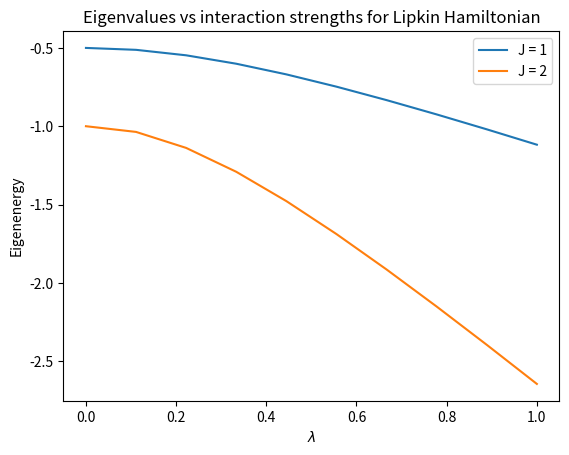

The script that saved this image: (Note: this script raises an exception after producing the figure.)
import numpy as np
import matplotlib.pyplot as plt


# Define Pauli matrices and identity matrix
sigma_x = np.array([[0, 1], [1, 0]])
sigma_y = np.array([[0, -1j], [1j, 0]])
sigma_z = np.array([[1, 0], [0, -1]])
identity = np.array([[1, 0], [0, 1]])

epsilon = 0.5
W = 0
V = 1

HJ1 = np.array([[-epsilon, 0, -V],
              [0, 0, 0],
              [-V, 0, epsilon],])

HJ2 = np.array([[-2*epsilon, 0, np.sqrt(6)*V, 0, 0],
              [0, -epsilon + 3*W, 0, 3*V, 0],
              [np.sqrt(6)*V, 0, 4*W, 0, np.sqrt(6)*V],
              [0, 3*V, 0, -epsilon + 3*W, 0],
              [0, 0, np.sqrt(6)*V, 0, 2*epsilon],])

def problem_f() -> None:

    interaction_strengths = np.linspace(0, 1, 10)
    epsilon = 0.5

    eigenval_J1 = []
    eigenval_J2 = []

    for i in interaction_strengths: 
        # Defining W
        W = 0
        
        # Placeholder for interaction strength
        V = i

        # Rewrite HJ1 and HJ2 in terms of Pauli matrices
        HJ1_rewritten = -epsilon * np.kron(sigma_z, identity) - V * np.kron(sigma_x, identity)
       
        # Calculate eigenvalues
        w, v = np.linalg.eigh(HJ1_rewritten)
        
        # Storing eigenvalues for J = 1
        eigenval_J1.append(np.min(w))

        # Rewrite HJ2 for J = 2 with N = 4 particles
        HJ2_rewritten = (-2 * epsilon * np.kron(sigma_z, np.kron(identity, identity)) +
                  np.sqrt(6) * V * np.kron(sigma_x, np.kron(identity, identity)) +
                  3 * W * np.kron(identity, np.kron(sigma_z, identity)))

        # Calculate eigenvalues for J = 2
        w_J2, v_J2 = np.linalg.eigh(HJ2_rewritten)

        # Storing eigenvalues for J = 2
        eigenval_J2.append(np.min(w_J2))

    plt.plot(interaction_strengths, eigenval_J1, label="J = 1")
    plt.plot(interaction_strengths, eigenval_J2, label="J = 2")

    plt.title("Eigenvalues vs interaction strengths for Lipkin Hamiltonian")
    plt.xlabel(r"$\lambda$")
    plt.ylabel("Eigenenergy")
    plt.legend()
    plt.savefig("images/problem_f.png")
    plt.show()

problem_f()